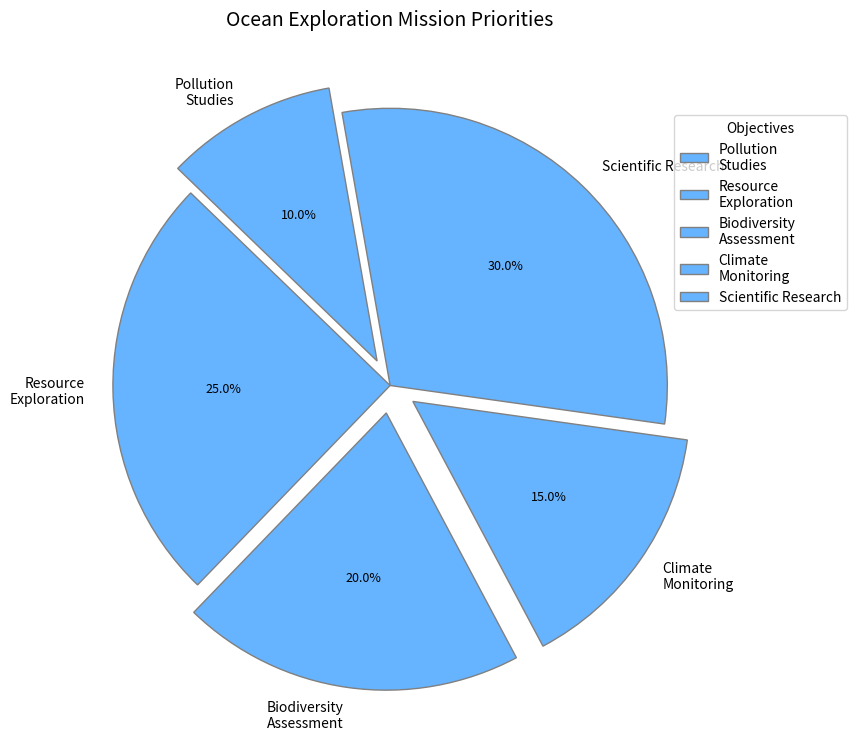

This figure's Python source:
import matplotlib.pyplot as plt

# Shuffle objectives and their corresponding proportions
objectives = ['Pollution\nStudies', 'Resource\nExploration', 'Biodiversity\nAssessment', 'Climate\nMonitoring', 'Scientific Research']
proportions = [10, 25, 20, 15, 30]
single_color = '#66B3FF'

fig, ax = plt.subplots(figsize=(9, 9))
wedges, texts, autotexts = ax.pie(
    proportions, 
    labels=objectives, 
    autopct='%1.1f%%', 
    startangle=100,
    colors=[single_color]*len(proportions),
    explode=(0.1, 0, 0.1, 0.1, 0),
    shadow=False,
    textprops=dict(color="black"),
    wedgeprops=dict(edgecolor='grey', linewidth=1)
)

plt.title("Ocean Exploration Mission Priorities", fontsize=14, fontweight='medium', pad=10)
plt.setp(autotexts, size=9, fontweight="light")

ax.legend(wedges, objectives, title="Objectives", loc="upper left", bbox_to_anchor=(0.9, 0.9))

plt.show()
